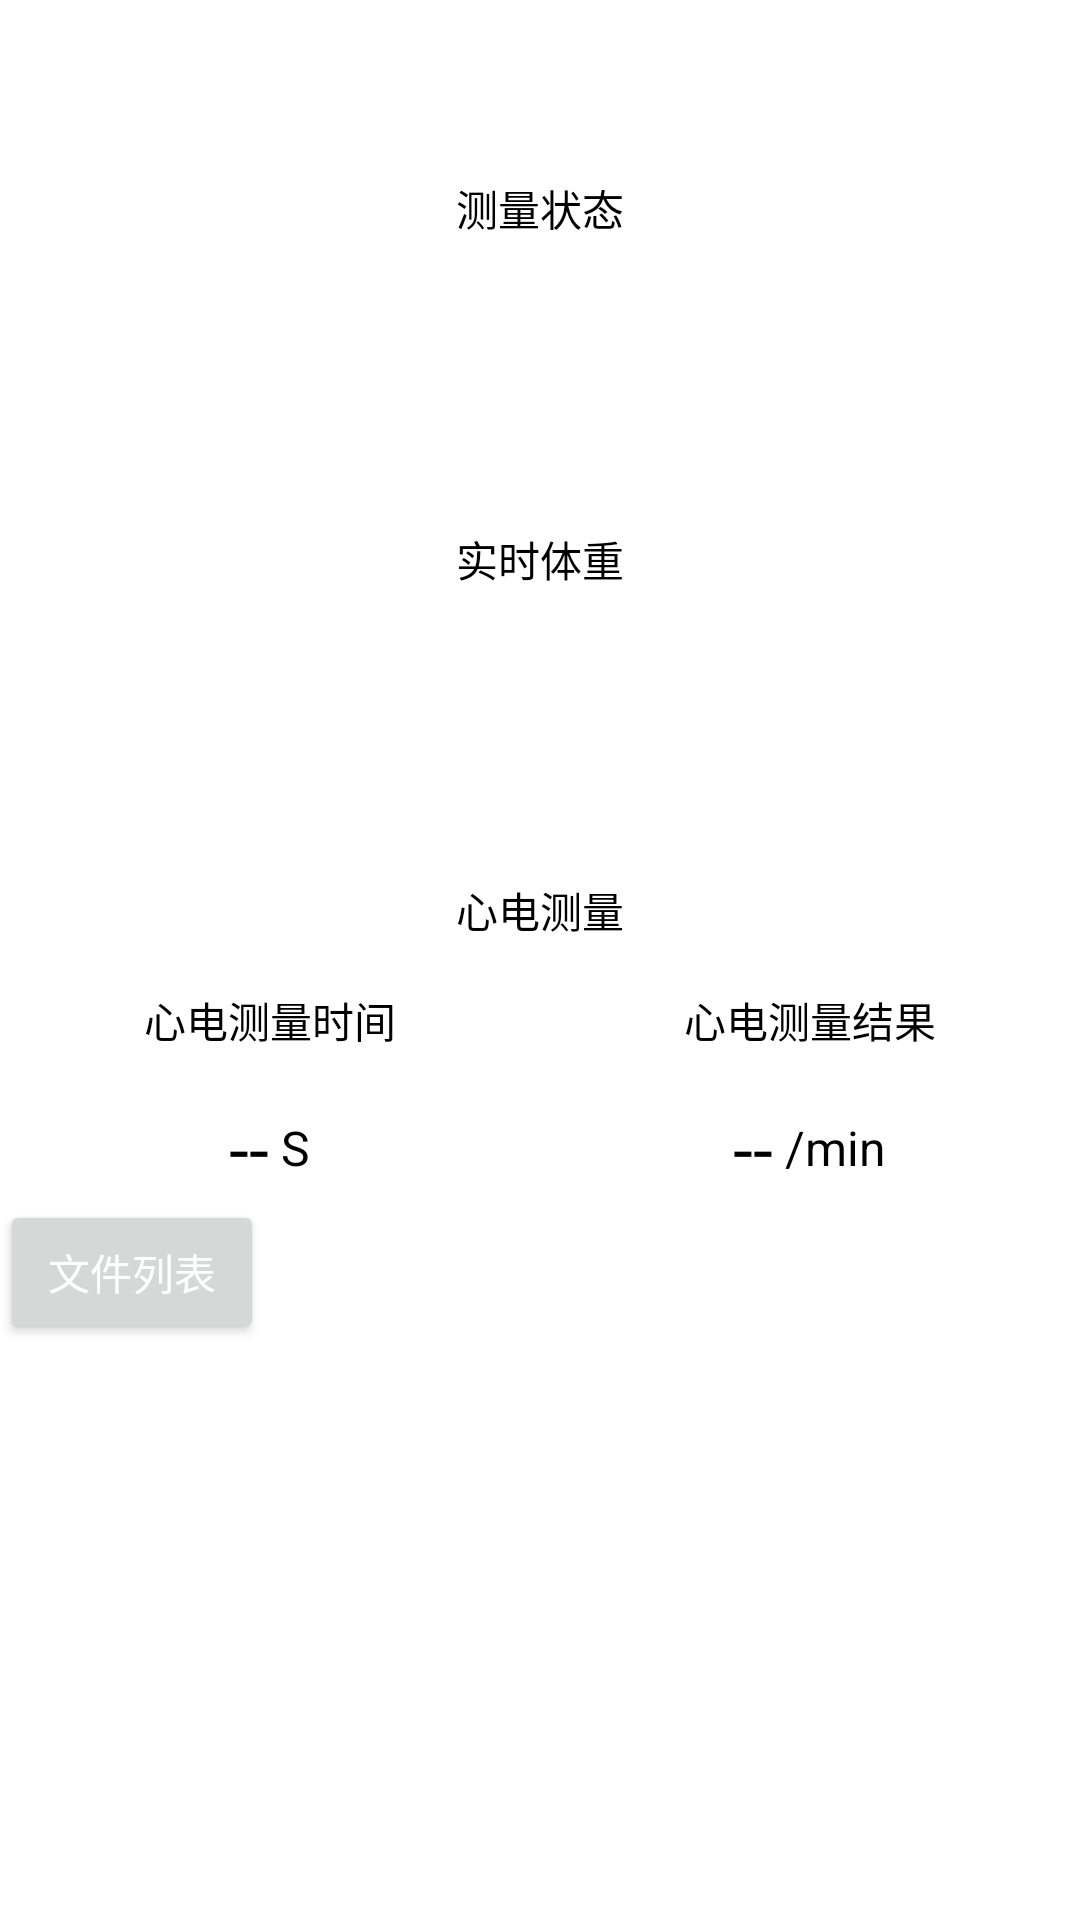

Reconstruct the res/layout file that produces this screen, plus the resources it refers to.
<!-- AndroidManifest.xml: application theme Theme.NordicBle -->
<!-- res/layout/fragment_s1_scale.xml -->
<?xml version="1.0" encoding="utf-8"?>
<androidx.constraintlayout.widget.ConstraintLayout xmlns:android="http://schemas.android.com/apk/res/android"
    xmlns:app="http://schemas.android.com/apk/res-auto"
    xmlns:tools="http://schemas.android.com/tools"
    android:layout_width="match_parent"
    android:layout_height="match_parent">

    <TextView
        android:id="@+id/tv_device_name"
        android:layout_width="wrap_content"
        android:layout_height="wrap_content"
        android:layout_marginTop="8dp"

        android:textColor="@color/colorBlack"
        app:layout_constraintEnd_toEndOf="parent"
        app:layout_constraintStart_toStartOf="parent"
        app:layout_constraintTop_toTopOf="parent"
        tools:text="@string/name_demo_s1_scale" />

    <TextView
        android:id="@+id/tv_connect_state"
        android:layout_width="wrap_content"
        android:layout_height="wrap_content"
        android:layout_marginTop="8dp"
        android:layout_marginEnd="8dp"
        android:textColor="@color/colorBlack"
        app:layout_constraintEnd_toEndOf="parent"
        app:layout_constraintTop_toTopOf="parent"
        tools:text="@string/name_demo_bt_connect_state_connected" />

    <TextView
        android:id="@+id/tv_running_state_label"
        android:layout_width="wrap_content"
        android:layout_height="wrap_content"
        android:layout_marginTop="32dp"
        android:text="@string/name_demo_device_running_state_label"
        android:textColor="@color/colorBlack"
        app:layout_constraintEnd_toEndOf="parent"
        app:layout_constraintStart_toStartOf="parent"
        app:layout_constraintTop_toBottomOf="@+id/tv_device_name" />

    <TextView
        android:id="@+id/tv_running_state"
        android:layout_width="wrap_content"
        android:layout_height="wrap_content"
        android:layout_marginTop="32dp"
        android:textColor="@color/colorBlack"
        android:textSize="24sp"
        app:layout_constraintEnd_toEndOf="parent"
        app:layout_constraintStart_toStartOf="parent"
        app:layout_constraintTop_toBottomOf="@+id/tv_running_state_label"
        tools:text="@string/name_demo_device_running_state" />

    <TextView
        android:id="@+id/tv_weight_label"
        android:layout_width="wrap_content"
        android:layout_height="wrap_content"
        android:layout_marginTop="32dp"
        android:text="@string/tv_weight_label"
        android:textColor="@color/colorBlack"
        app:layout_constraintEnd_toEndOf="parent"
        app:layout_constraintStart_toStartOf="parent"
        app:layout_constraintTop_toBottomOf="@+id/tv_running_state" />


    <TextView
        android:id="@+id/tv_weight_value"
        android:layout_width="wrap_content"
        android:layout_height="wrap_content"
        android:layout_marginTop="32dp"
        android:textColor="@color/colorBlack"
        android:textSize="24sp"
        app:layout_constraintEnd_toEndOf="parent"
        app:layout_constraintStart_toStartOf="parent"
        app:layout_constraintTop_toBottomOf="@+id/tv_weight_label"
        tools:text="75kg" />

    <TextView
        android:id="@+id/tv_hr_measure_label"
        android:layout_width="wrap_content"
        android:layout_height="wrap_content"
        android:layout_marginTop="32dp"
        android:text="@string/tv_hr_measure_label"
        android:textColor="@color/colorBlack"
        app:layout_constraintEnd_toEndOf="parent"
        app:layout_constraintStart_toStartOf="parent"
        app:layout_constraintTop_toBottomOf="@+id/tv_weight_value" />

    <LinearLayout
        android:id="@+id/ll_hr_measure_label"
        android:layout_width="match_parent"
        android:layout_height="wrap_content"
        android:layout_marginTop="16dp"
        app:layout_constraintEnd_toEndOf="parent"
        app:layout_constraintStart_toStartOf="parent"
        app:layout_constraintTop_toBottomOf="@+id/tv_hr_measure_label">

        <TextView
            android:id="@+id/tv_hr_measure_time_label"
            android:layout_width="0dp"
            android:layout_height="wrap_content"
            android:layout_weight="1"
            android:gravity="center"
            android:text="@string/tv_hr_measure_time_label"
            android:textColor="@color/colorBlack" />

        <TextView
            android:id="@+id/tv_hr_result_label"
            android:layout_width="0dp"
            android:layout_height="wrap_content"
            android:layout_weight="1"
            android:gravity="center"
            android:text="@string/tv_hr_measure_result_label"
            android:textColor="@color/colorBlack" />

    </LinearLayout>

    <LinearLayout
        android:id="@+id/ll_hr_measure_values"
        android:layout_width="match_parent"
        android:layout_height="wrap_content"
        android:layout_marginTop="16dp"
        app:layout_constraintEnd_toEndOf="parent"
        app:layout_constraintStart_toStartOf="parent"
        app:layout_constraintTop_toBottomOf="@+id/ll_hr_measure_label">

        <LinearLayout
            android:layout_width="0dp"
            android:layout_height="wrap_content"
            android:layout_weight="1"
            android:gravity="center"
            android:orientation="horizontal">

            <TextView
                android:id="@+id/tv_hr_measure_time_value"
                android:layout_width="wrap_content"
                android:layout_height="wrap_content"
                android:text="--"
                android:textColor="@color/colorBlack"
                android:textSize="24sp"
                tools:text="16" />

            <TextView
                android:layout_width="wrap_content"
                android:layout_height="wrap_content"
                android:text=" S"
                android:textColor="@color/colorBlack"
                android:textSize="16sp" />

        </LinearLayout>

        <LinearLayout
            android:layout_width="0dp"
            android:layout_height="wrap_content"
            android:layout_weight="1"
            android:gravity="center"
            android:orientation="horizontal">

            <TextView
                android:id="@+id/tv_hr_result_value"
                android:layout_width="wrap_content"
                android:layout_height="wrap_content"
                android:text="--"
                android:textColor="@color/colorBlack"
                android:textSize="24sp"
                tools:text="75" />

            <TextView
                android:layout_width="wrap_content"
                android:layout_height="wrap_content"
                android:text=" /min"
                android:textColor="@color/colorBlack"
                android:textSize="16sp" />

        </LinearLayout>


    </LinearLayout>

    <Button
        android:id="@+id/btn_list_files"
        android:layout_width="wrap_content"
        android:layout_height="wrap_content"
        android:layout_marginTop="400dp"
        android:text="@string/tv_list_files"
        android:textColor="@color/colorWhite"
        app:layout_constraintStart_toStartOf="parent"
        app:layout_constraintTop_toTopOf="parent" />


</androidx.constraintlayout.widget.ConstraintLayout>
<!-- resources referenced by this layout -->
<resources>
  <color name="colorBlack">#000000</color>
  <color name="colorWhite">#FFFFFF</color>
  <string name="name_demo_bt_connect_state_connected">Connected</string>
  <string name="name_demo_device_running_state">准备中</string>
  <string name="name_demo_device_running_state_label">测量状态</string>
  <string name="name_demo_s1_scale">LE S1–0000</string>
  <string name="tv_hr_measure_label">心电测量</string>
  <string name="tv_hr_measure_result_label">心电测量结果</string>
  <string name="tv_hr_measure_time_label">心电测量时间</string>
  <string name="tv_list_files">文件列表</string>
  <string name="tv_weight_label">实时体重</string>
  <style name="Theme.NordicBle" parent="Theme.MaterialComponents.DayNight.NoActionBar">
          
          <item name="colorPrimary">@color/colorPrimary</item>
          <item name="colorPrimaryVariant">@color/colorPrimaryDark</item>
          <item name="colorOnPrimary">@color/greenPrimary</item>
  
  
  
  
          
  
  
  
          
          <item name="android:statusBarColor" tools:targetApi="l">?attr/colorPrimaryVariant</item>
          
      </style>
  <color name="colorPrimary">#3DADD0</color>
  <color name="colorPrimaryDark">#3291C3</color>
  <color name="greenPrimary">#42be8d</color>
</resources>
